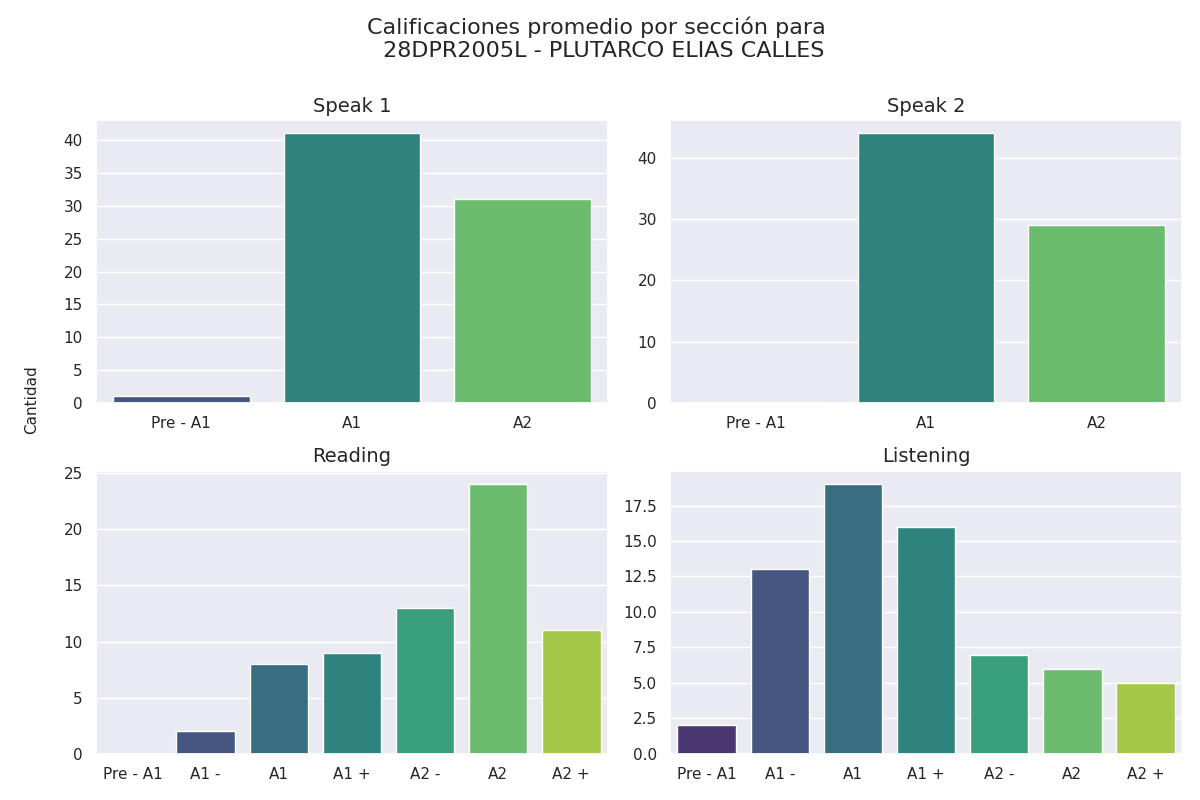

Values plotted in this chart, from the file beside it:
Sección, Calificación, Cantidad de alumnos con esa calificación
speak 1, Pre - A1, 1
speak 1, A1, 41
speak 1, A2, 31
speak 2, Pre - A1, 0
speak 2, A1, 44
speak 2, A2, 29
reading, Pre - A1, 0
reading, A1 -, 2
reading, A1, 8
reading, A1 +, 9
reading, A2 -, 13
reading, A2, 24
reading, A2 +, 11
listening, Pre - A1, 2
listening, A1 -, 13
listening, A1, 19
listening, A1 +, 16
listening, A2 -, 7
listening, A2, 6
listening, A2 +, 5
